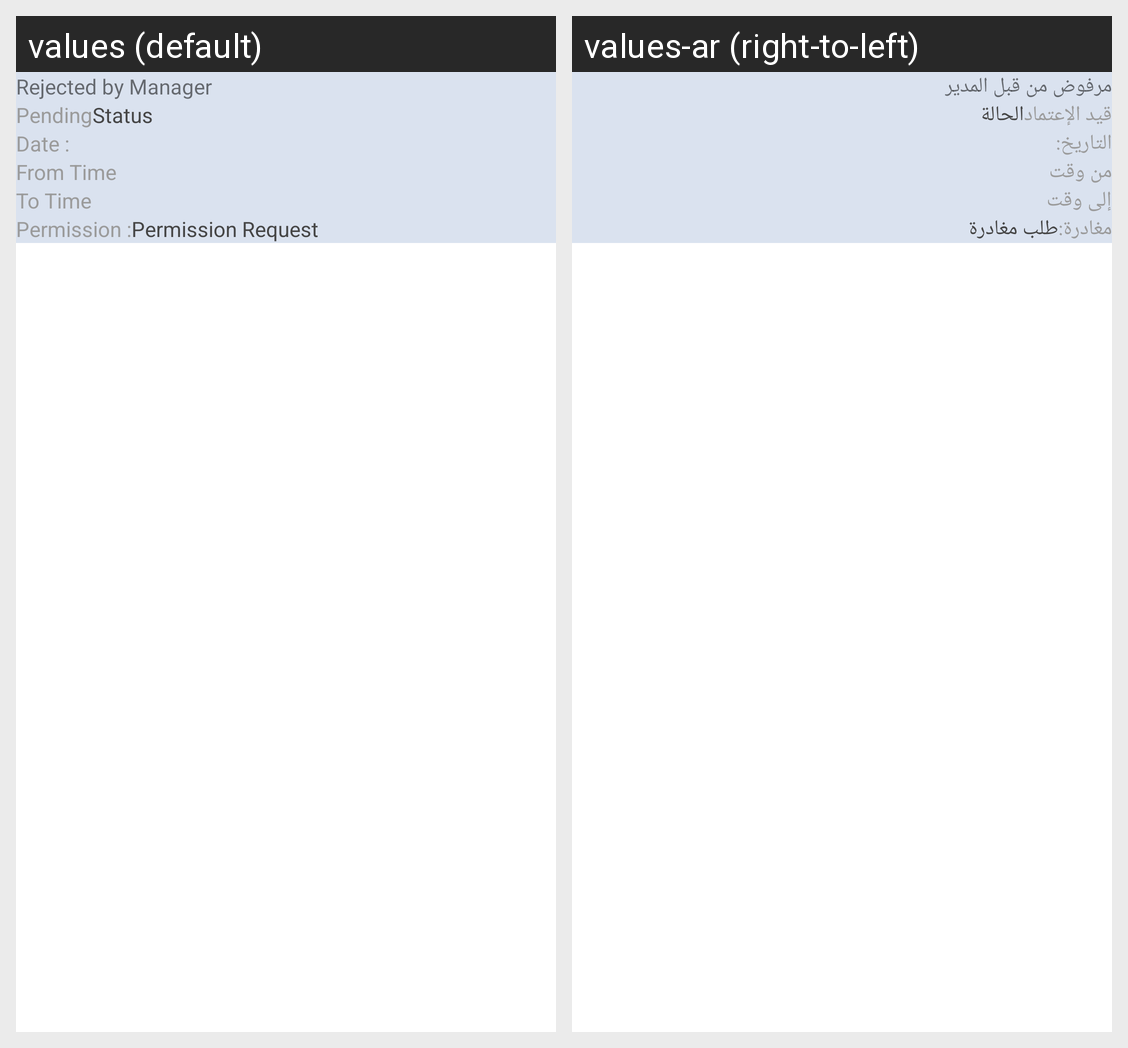

Translations of the strings shown on this Android screen, per locale in the grid:
Android screen res/layout/emp_approved_items_old.xml rendered under 2 locales, left to right: values (default), values-ar (right-to-left). Device: Nexus 5 (rendered at 1080×1920; each locale shown at half size, 540×960, under a caption strip naming it); theme AppTheme_skyblue.
Strings drawn on this screen, with the default value and each locale's value (text and hints the layout hard-codes, and strings that could not be matched under every locale, appear in the picture but are not listed):

rejected_by_manager
  values: Rejected by Manager
  values-ar: مرفوض من قبل المدير

pending
  values: Pending
  values-ar: قيد الإعتماد

status
  values: Status
  values-ar: الحالة

emp_date
  values: Date :
  values-ar: التاريخ:

from_time
  values: From Time
  values-ar: من وقت

to_time
  values: To Time
  values-ar: إلى وقت

emp_permission
  values: Permission :
  values-ar: مغادرة:

permission_request
  values: Permission Request
  values-ar: طلب مغادرة
